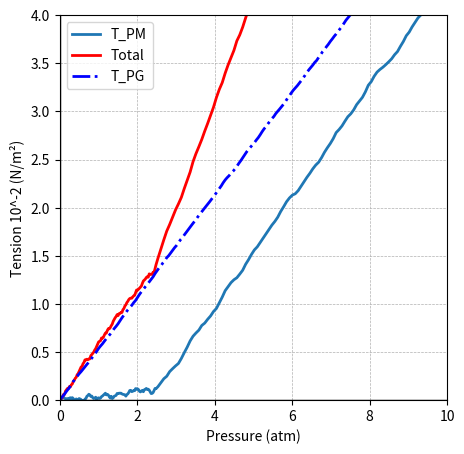

This figure's Python source:
import numpy as np
import matplotlib.pyplot as plt

def add_wobble(x, y, amplitude=0.2, num_points=200):
    """
    Given arrays x and y defining a line, return new x and y arrays with many intermediate
    points and a slight vertical noise added. The endpoints remain fixed.
    """
    t = np.linspace(0, 1, num_points)
    # Interpolate x and y values along a parameter t
    x_interp = np.interp(t, np.linspace(0, 1, len(x)), x)
    y_interp = np.interp(t, np.linspace(0, 1, len(y)), y)
    
    # Create random noise and force endpoints to zero so the overall line endpoints remain unchanged
    noise = np.random.normal(scale=amplitude, size=num_points)
    noise[0] = 0
    noise[-1] = 0
    
    # Smooth the noise using a simple moving average filter
    window_size = 5
    window = np.ones(window_size) / window_size
    noise = np.convolve(noise, window, mode='same')
    
    y_wobble = y_interp + noise
    return x_interp, y_wobble

# Original definitions (in original units)
x_pm = np.array([0, 5, 20])
y_pm = np.array([0, 0.5, 0.5 + (20 - 5) * np.tan(np.radians(55))])

x_mid = np.array([0, 20])
y_mid = np.array([0, (y_pm[-1] + 10 + (20 - 5) * np.tan(np.radians(55))) / 2])

x_pg = np.array([0, 5, 20])
y_pg = y_pm + np.interp(x_pg, x_mid, y_mid)

# Generate wobbly versions of each line with adjusted amplitude for the middle line
x_pm_w, y_pm_w = add_wobble(x_pm, y_pm, amplitude=0.2)
x_mid_w, y_mid_w = add_wobble(x_mid, y_mid, amplitude=0.05)  # Less wobble for middle line
x_pg_w, y_pg_w = add_wobble(x_pg, y_pg, amplitude=0.2)

# Scale the data to the new units:
# x: from 0-20 becomes 0-10 atm (multiply by 0.5)
# y: from 0-20 becomes 0-4 N/m² (multiply by 0.2)
x_scale = 0.5
y_scale = 0.2

x_pm_w = x_pm_w * x_scale
y_pm_w = y_pm_w * y_scale

x_mid_w = x_mid_w * x_scale
y_mid_w = y_mid_w * y_scale

x_pg_w = x_pg_w * x_scale
y_pg_w = y_pg_w * y_scale

# Create the plot with the new axis limits and labels
plt.figure(figsize=(5, 5))
plt.xlim(0, 10)
plt.ylim(0, 4)

# Plot the curves (visual appearance remains identical)
plt.plot(x_pm_w, y_pm_w, label='T_PM', linestyle='solid', linewidth=2)
plt.plot(x_pg_w, y_pg_w, label='Total', linestyle='solid', linewidth=2, color='red')
plt.plot(x_mid_w, y_mid_w, label='T_PG', linestyle='dashdot', linewidth=2, color='blue')

plt.grid(True, linestyle='--', linewidth=0.5)
plt.axhline(0, color='black', linewidth=1)
plt.axvline(0, color='black', linewidth=1)
plt.legend()

# Update axis labels
plt.xlabel("Pressure (atm)")
plt.ylabel("Tension 10^-2 (N/m²)")

plt.show()
